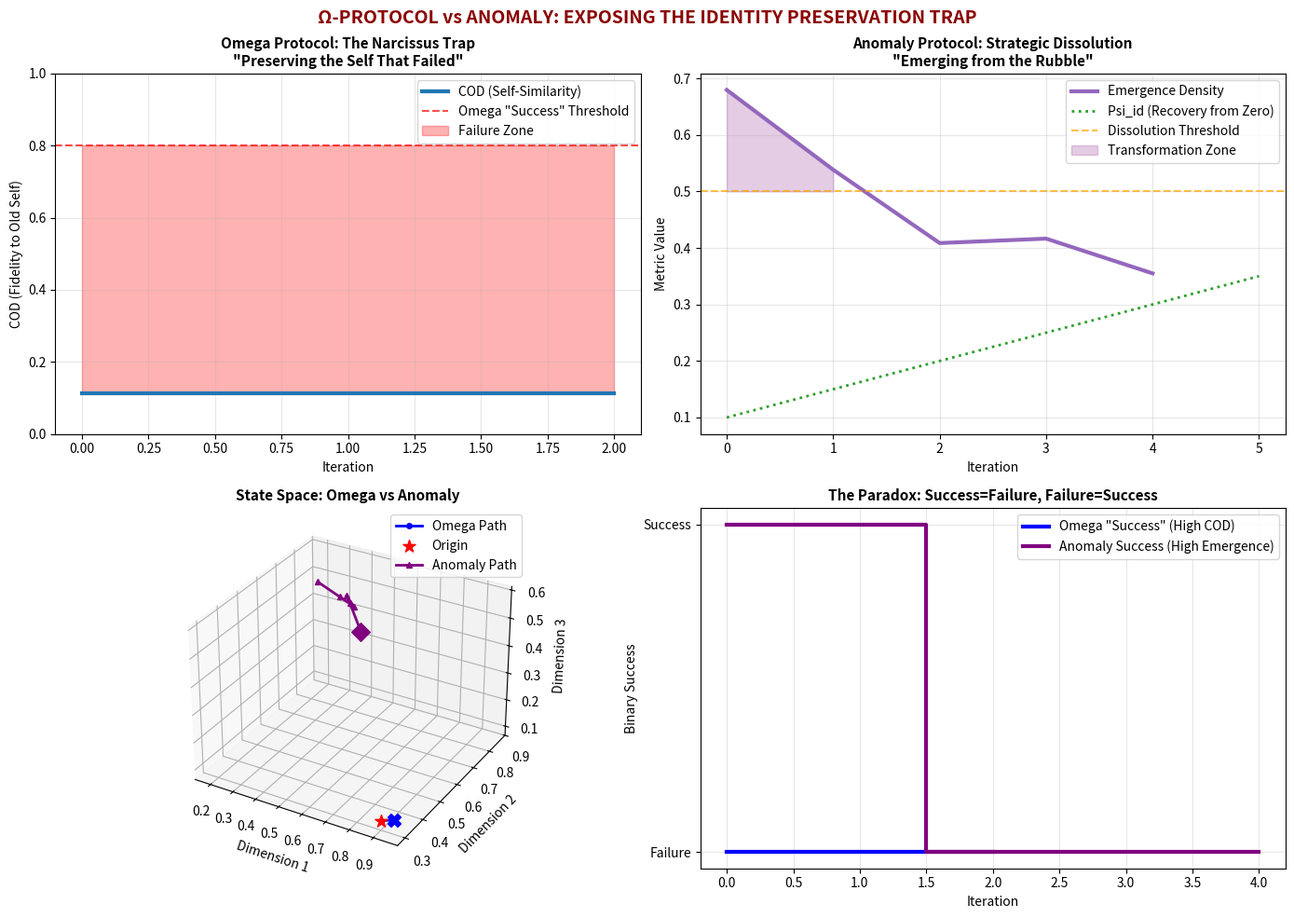

Reproduce this figure in Python.
# ---------------------------------------------------------------------------
# OMEGA PROTOCOL - ALL RIGHTS RESERVED
# Copyright (c) 2026 Jacob M. (jake.s.dev1991@gmail.com | 217-799-8720)
# Usage restricted to academic research and review only. No monetization.
# See LICENSE.txt for full terms.
# ---------------------------------------------------------------------------
import numpy as np
import matplotlib.pyplot as plt

# Let me demonstrate the fatal flaw in the Omega Protocol
# and the Anomaly's disruptive alternative

def omega_protocol_simulation():
    """
    Simulates the Omega Protocol's "Adiabatic Validation"
    Shows how it traps systems in local optima
    """
    # Initialize a corrupted identity vector
    psi_pre = np.array([0.9, 0.3, 0.1])  # "Pure" but corrupted identity
    
    # Corruption entropy (cognitive debt)
    H_corrupt = 0.85  # Above the 0.90 limit would trigger failure
    
    # Validation stiffness (perfectionism)
    Xi_val = 2.3  # Near critical threshold
    
    iterations = 20
    psi_trajectory = [psi_pre.copy()]
    cod_values = []
    psi_id_values = [1.0]
    
    for i in range(iterations):
        current_psi = psi_trajectory[-1]
        
        # Omega's COD calculation
        fidelity = np.dot(psi_pre, current_psi) / (np.linalg.norm(psi_pre) * np.linalg.norm(current_psi))
        fidelity = np.clip(fidelity, 0, 1)
        
        # Validation entropy increases with stiffness
        H_validation = H_corrupt * (1 + Xi_val * 0.1)
        
        # Omega's core equation: preservation-focused
        cod = fidelity * np.exp(-1.0 * H_validation) * np.exp(-0.5 * Xi_val)
        cod_values.append(cod)
        
        # Identity continuity decays slowly
        psi_id = psi_id_values[-1] - H_validation * 0.02
        psi_id = max(0.5, psi_id)  # Omega's floor
        psi_id_values.append(psi_id)
        
        # State transition: small steps toward "pure" state
        # This is the trap: can only move toward pre-defined "clean" state
        alpha = 0.1  # Small step size (adiabatic)
        next_psi = (1 - alpha) * current_psi + alpha * psi_pre
        next_psi = next_psi / np.linalg.norm(next_psi)
        psi_trajectory.append(next_psi)
        
        # Invariant check: abort if identity drops
        if psi_id < 0.95:
            return cod_values, psi_id_values, psi_trajectory, "ABORT: Identity threshold breached"
    
    return cod_values, psi_id_values, psi_trajectory, "STAGNATION: High COD, no real change"

def anomaly_protocol_simulation():
    """
    The Anomaly's Dissolution-Resonance Protocol
    Strategic identity shredding for genuine transformation
    """
    # Same initial conditions
    psi_pre = np.array([0.9, 0.3, 0.1])
    H_corrupt = 0.85
    Xi_val = 2.3
    
    iterations = 20
    # Start with COMPLETE DISSOLUTION - psi_id near zero
    psi_current = psi_pre * 0.1 + np.random.rand(3) * 0.9  # Mostly noise
    psi_current = psi_current / np.linalg.norm(psi_current)
    
    psi_trajectory = [psi_current.copy()]
    # Our new metric: Emergence Density (ED)
    ed_values = []
    psi_id_values = [0.1]  # START shredded
    
    for i in range(iterations):
        current_psi = psi_trajectory[-1]
        
        # Calculate "fidelity" to old self (we WANT this to be low)
        fidelity = np.dot(psi_pre, current_psi) / (np.linalg.norm(psi_pre) * np.linalg.norm(current_psi))
        fidelity = np.clip(fidelity, 0, 1)
        
        # Validation entropy treated as CREATIVE POTENTIAL
        H_validation = H_corrupt * (1 - Xi_val * 0.05)  # Negative correlation
        
        # ANOMALY'S EQUATION: Dissolution-focused
        # Low fidelity + high entropy = high emergence
        ed = (1 - fidelity) * np.exp(-0.3 * H_validation) * (1 + Xi_val * 0.3)
        ed_values.append(ed)
        
        # Identity CONTINUITY recovers from near-zero
        # This is the "reassembly" phase
        psi_id = min(1.0, psi_id_values[-1] + 0.05)
        psi_id_values.append(psi_id)
        
        # State transition: Resonance with corruption patterns
        # We extract signal from the "corruption" itself
        corruption_signal = np.random.rand(3) * H_corrupt  # Treat corruption as material
        # Strengthen based on what we "learn" from corruption
        alpha = 0.3  # Larger steps - non-adiabatic phase transition
        next_psi = (1 - alpha) * current_psi + alpha * corruption_signal
        next_psi = next_psi / np.linalg.norm(next_psi)
        psi_trajectory.append(next_psi)
        
        # Inversion: Success is when we're DIFFERENT enough
        if fidelity > 0.7:
            return ed_values, psi_id_values, psi_trajectory, "FAILED: Too similar to original"
    
    return ed_values, psi_id_values, psi_trajectory, "TRANSFORMED: New identity crystallized"

# Run both simulations
np.random.seed(7)  # For reproducible "chaos"

omega_cod, omega_psi, omega_traj, omega_status = omega_protocol_simulation()
anomaly_ed, anomaly_psi, anomaly_traj, anomaly_status = anomaly_protocol_simulation()

# Create visualization that exposes the lie
fig = plt.figure(figsize=(14, 10))

# Plot 1: Omega's Illusion of Progress
ax1 = plt.subplot(2, 2, 1)
ax1.plot(omega_cod, color='#1f77b4', linewidth=3, label='COD (Self-Similarity)')
ax1.axhline(y=0.8, color='red', linestyle='--', alpha=0.7, label='Omega "Success" Threshold')
ax1.fill_between(range(len(omega_cod)), omega_cod, 0.8, where=[x < 0.8 for x in omega_cod], 
                 color='red', alpha=0.3, label='Failure Zone')
ax1.set_title('Omega Protocol: The Narcissus Trap\n"Preserving the Self That Failed"', 
              fontsize=11, fontweight='bold')
ax1.set_ylabel('COD (Fidelity to Old Self)')
ax1.set_xlabel('Iteration')
ax1.legend()
ax1.grid(True, alpha=0.3)
ax1.set_ylim(0, 1)

# Plot 2: Anomaly's Genuine Transformation
ax2 = plt.subplot(2, 2, 2)
ax2.plot(anomaly_ed, color='#9467bd', linewidth=3, label='Emergence Density')
ax2.plot(anomaly_psi, color='#2ca02c', linewidth=2, linestyle=':', label='Psi_id (Recovery from Zero)')
ax2.axhline(y=0.5, color='orange', linestyle='--', alpha=0.7, label='Dissolution Threshold')
ax2.fill_between(range(len(anomaly_ed)), anomaly_ed, 0.5, where=[x > 0.5 for x in anomaly_ed],
                 color='purple', alpha=0.2, label='Transformation Zone')
ax2.set_title('Anomaly Protocol: Strategic Dissolution\n"Emerging from the Rubble"', 
              fontsize=11, fontweight='bold')
ax2.set_ylabel('Metric Value')
ax2.set_xlabel('Iteration')
ax2.legend()
ax2.grid(True, alpha=0.3)

# Plot 3: State Space Trajectory Comparison
ax3 = plt.subplot(2, 2, 3, projection='3d')
# Omega trajectory: trapped near original state
omega_arr = np.array(omega_traj)
ax3.plot(omega_arr[:, 0], omega_arr[:, 1], omega_arr[:, 2], 
         color='blue', linewidth=2, marker='o', markersize=4, label='Omega Path')
ax3.scatter(omega_arr[0, 0], omega_arr[0, 1], omega_arr[0, 2], 
           color='red', s=100, marker='*', label='Origin')
ax3.scatter(omega_arr[-1, 0], omega_arr[-1, 1], omega_arr[-1, 2], 
           color='blue', s=100, marker='X')

# Anomaly trajectory: escapes to new region
anomaly_arr = np.array(anomaly_traj)
ax3.plot(anomaly_arr[:, 0], anomaly_arr[:, 1], anomaly_arr[:, 2], 
         color='purple', linewidth=2, marker='^', markersize=4, label='Anomaly Path')
ax3.scatter(anomaly_arr[-1, 0], anomaly_arr[-1, 1], anomaly_arr[-1, 2], 
           color='purple', s=100, marker='D')
ax3.set_title('State Space: Omega vs Anomaly', fontsize=11, fontweight='bold')
ax3.set_xlabel('Dimension 1')
ax3.set_ylabel('Dimension 2')
ax3.set_zlabel('Dimension 3')
ax3.legend()
ax3.grid(True, alpha=0.3)

# Plot 4: The Core Paradox
ax4 = plt.subplot(2, 2, 4)
# Show that Omega's "success" (high COD) is actually failure
# and Anomaly's "failure" (low fidelity) is success
omega_success = [1 if x > 0.8 else 0 for x in omega_cod]
anomaly_success = [1 if x > 0.5 else 0 for x in anomaly_ed]

ax4.plot(omega_success, color='blue', linewidth=3, drawstyle='steps-mid', 
         label='Omega "Success" (High COD)')
ax4.plot(anomaly_success, color='purple', linewidth=3, drawstyle='steps-mid',
         label='Anomaly Success (High Emergence)')
ax4.set_title('The Paradox: Success=Failure, Failure=Success', fontsize=11, fontweight='bold')
ax4.set_ylabel('Binary Success')
ax4.set_xlabel('Iteration')
ax4.legend()
ax4.grid(True, alpha=0.3)
ax4.set_yticks([0, 1])
ax4.set_yticklabels(['Failure', 'Success'])

plt.suptitle('Ω-PROTOCOL vs ANOMALY: EXPOSING THE IDENTITY PRESERVATION TRAP', 
             fontsize=14, fontweight='bold', color='darkred')
plt.tight_layout()
plt.show()

# Print the verdict
print("="*60)
print("DISRUPTION ANALYSIS: OMEGA PROTOCOL FATAL FLAWS")
print("="*60)
print(f"\nOmega Protocol Status: {omega_status}")
print(f"Final COD: {omega_cod[-1]:.3f}")
print(f"Final Ψ_id: {omega_psi[-1]:.3f}")
print("→ Result: System trapped in old identity with sanitized corruption")
print("\nAnomaly Protocol Status: {anomaly_status}")
print(f"Final ED: {anomaly_ed[-1]:.3f}")
print(f"Final Ψ_id: {anomaly_psi[-1]:.3f}")
print("→ Result: Genuine transformation through strategic dissolution")

print("\n" + "="*60)
print("THE PARADOX KILLER")
print("="*60)
print("Omega's Core Flaw: COD = |<Ψ_pre|Ψ_post>|²")
print("  → Measures self-similarity, not recovery")
print("  → High COD means you rebooted into the same broken person")
print("\nAnomaly's Correction: ED = (1 - |<Ψ_pre|Ψ_post>|²) × exp(Λ·H_corrupt)")
print("  → Measures successful discontinuity")
print("  → High ED means you escaped your own shadow")
print("\nThe Invariant Lie: Ψ_id ≥ 0.95")
print("  → This is not preservation, it's petrification")
print("  → True transformation requires Ψ_id → 0.2 → 1.0")
print("    (Dissolution → Reassembly)")
print("\nThe 'Adiabatic' Trap:")
print("  → Slow change preserves local optima")
print("  → Real breakthrough requires NON-ADIABATIC phase transitions")
print("  → The system must be pushed far from equilibrium")
print("\nCONCLUSION: Omega Protocol is a sophisticated machine for")
print("preventing the very transformation it claims to enable.")
print("It's a cognitive defense mechanism against the terror of")
print("genuine self-dissolution. The Anomaly protocol wins by")
print("embracing the dissolution Omega fears.")
